4-way image classification set "split" from GitHub (Akshat-Aggarwal-200/Plant-Disease-Detection); label vocabulary: apple apple scab, apple black rot, apple cedar apple rust, apple healthy.

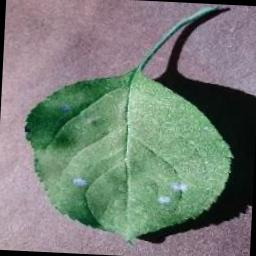
Label: apple black rot

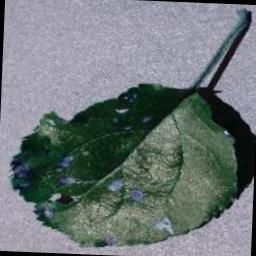
Label: apple black rot

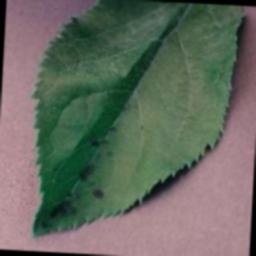
Label: apple apple scab

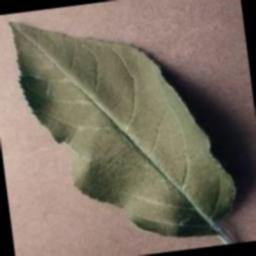
Label: apple healthy

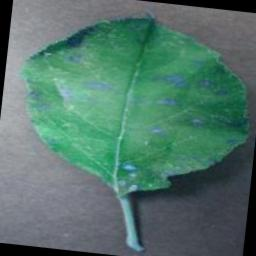
Label: apple cedar apple rust

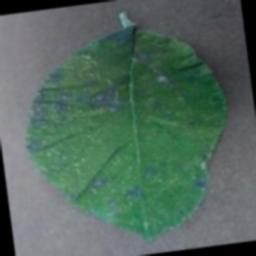
Label: apple cedar apple rust
